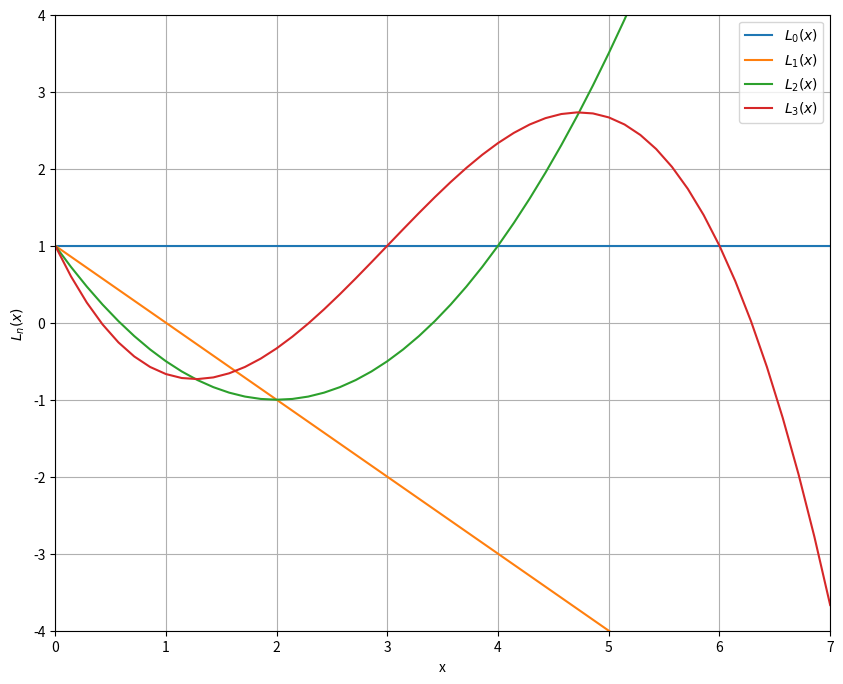
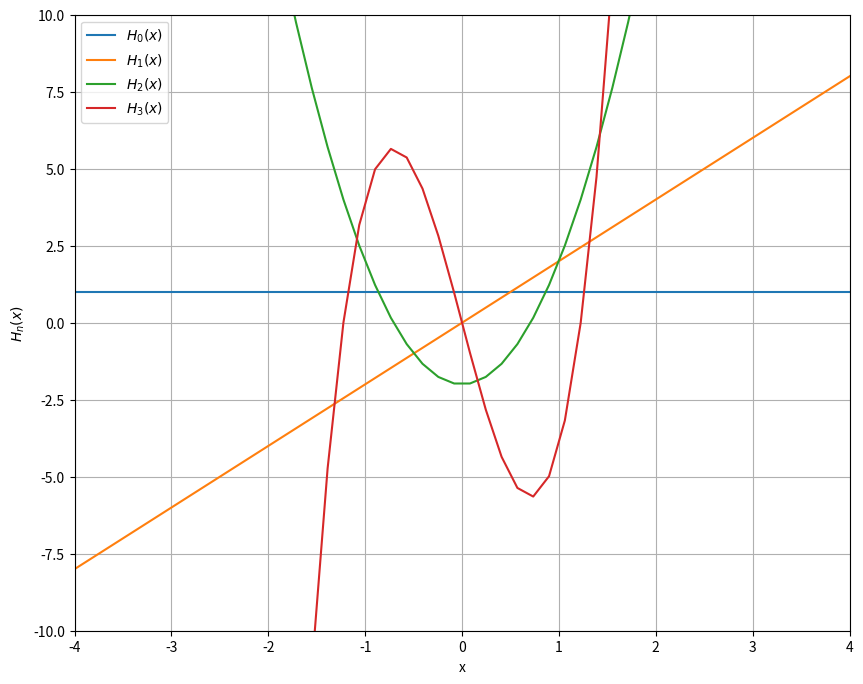
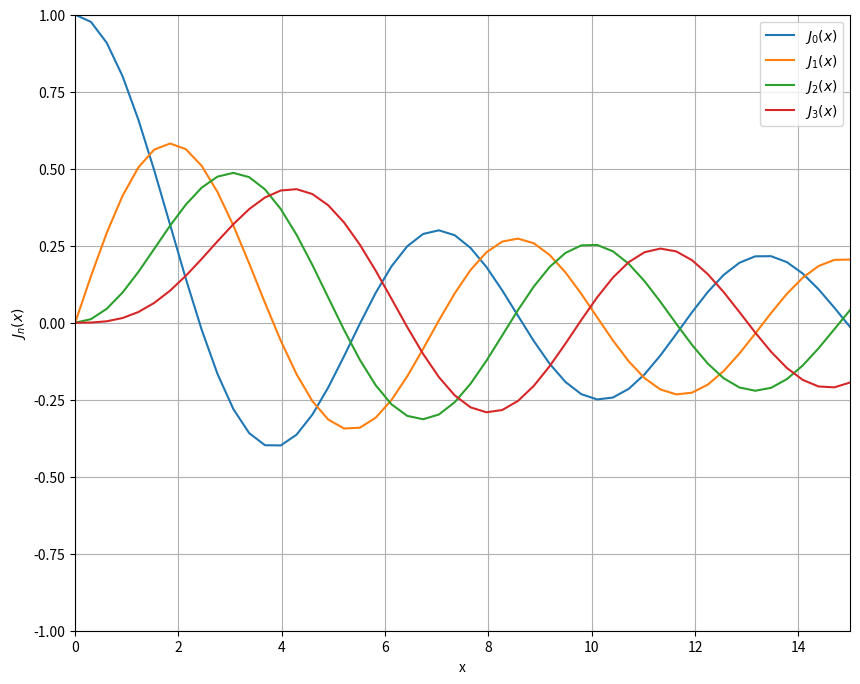
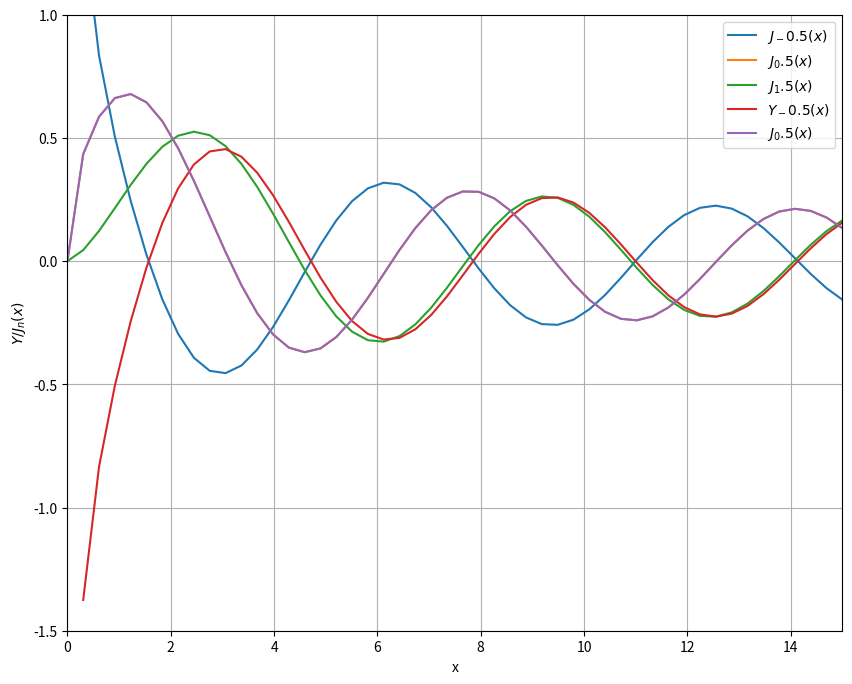
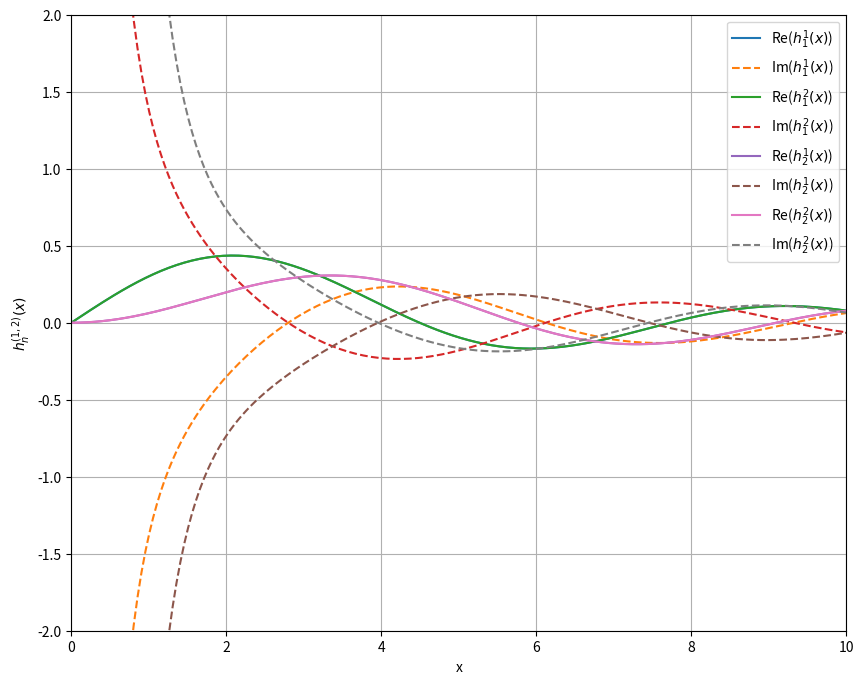

Reproduce these figures in Python, in order.
#!/usr/bin/env python3

import numpy as np
import matplotlib.pyplot as plt
from scipy import special

# Valores de x para intervalo x>0
x_0 = np.linspace(0, 7, 50)

# Valores de x para intervalo -4<x<4
x_1 = np.linspace(-4, 4, 50)

# Valores de x para intervalo mas grande positivo
x_2 = np.linspace(0, 15, 50)

# Valores de x para intervalo -8<x<8
x_3 = np.linspace(0, 10, 200)

# Polinomios de Laguerre
L0 = special.eval_laguerre(0, x_0)
L1 = special.eval_laguerre(1, x_0)
L2 = special.eval_laguerre(2, x_0)
L3 = special.eval_laguerre(3, x_0)

# Graficacion de polinomios Laguerre
plt.figure(1, figsize=(10,8))
plt.plot(x_0, L0, label=f'$L_0(x)$')
plt.plot(x_0, L1, label=f'$L_1(x)$')
plt.plot(x_0, L2, label=f'$L_2(x)$')
plt.plot(x_0, L3, label=f'$L_3(x)$')
plt.xlim(0, 7)
plt.ylim(-4, 4)
plt.xlabel('x')
plt.ylabel('$L_n(x)$')
plt.grid(True)
plt.legend()
plt.savefig('Pol_Laguerre.pdf')
plt.show()

# Polinomios de Hermite
H0 = special.eval_hermite(0, x_1)
H1 = special.eval_hermite(1, x_1)
H2 = special.eval_hermite(2, x_1)
H3 = special.eval_hermite(3, x_1)

# Graficacion porlinomios de Hermite
plt.figure(2, figsize=(10,8))
plt.plot(x_1, H0, label=f'$H_0(x)$')
plt.plot(x_1, H1, label=f'$H_1(x)$')
plt.plot(x_1, H2, label=f'$H_2(x)$')
plt.plot(x_1, H3, label=f'$H_3(x)$')
plt.xlim(-4, 4)
plt.ylim(-10, 10)
plt.xlabel('x')
plt.ylabel('$H_n(x)$')
plt.grid(True)
plt.legend()
plt.savefig('Pol_Hermite.pdf')
plt.show()

# Funciones de Bessel con indice entero
J0 = special.jv(0, x_2)
J1 = special.jv(1, x_2)
J2 = special.jv(2, x_2)
J3 = special.jv(3, x_2)

# Graficacion de las funciones de Bessel indice entero
plt.figure(3, figsize=(10,8))
plt.plot(x_2, J0, label=f'$J_0(x)$')
plt.plot(x_2, J1, label=f'$J_1(x)$')
plt.plot(x_2, J2, label=f'$J_2(x)$')
plt.plot(x_2, J3, label=f'$J_3(x)$')
plt.xlim(0, 15)
plt.ylim(-1, 1)
plt.xlabel('x')
plt.ylabel('$J_n(x)$')
plt.grid(True)
plt.legend()
plt.savefig('Func_Bessel_ent.pdf')
plt.show()

# Funciones de Bessel con indice semi-entero
Jm12 = special.jv(-1/2, x_2)
J12 = special.jv(1/2, x_2)
J32 = special.jv(3/2, x_2)

# Graficacion de las funciones de Bessel con indice semi-entero
plt.figure(4, figsize=(10,8))
plt.plot(x_2, Jm12, label=f'$J_{-1/2}(x)$')
plt.plot(x_2, J12, label=f'$J_{1/2}(x)$')
plt.plot(x_2, J32, label=f'$J_{3/2}(x)$')
plt.xlim(0, 15)
plt.ylim(-1, 1)
plt.xlabel('x')
plt.ylabel('$J_n(x)$')
plt.grid(True)
plt.legend()
plt.savefig('Func_Bessel_semient.pdf')
plt.show()

# Funcion de Bessel de segunda clase con primera clase semi-entero
Y12 = special.yv(1/2, x_2)

# Graficacion de la funcion de Bessel de segunda clase con primera clase semi-entero
plt.figure(4, figsize=(10,8))
plt.plot(x_2, Y12, label=f'$Y_{-1/2}(x)$')
plt.plot(x_2, J12, label=f'$J_{1/2}(x)$')
plt.xlim(0, 15)
plt.ylim(-1.5, 1)
plt.xlabel('x')
plt.ylabel('$Y/J_n(x)$')
plt.grid(True)
plt.legend()
plt.savefig('Func_BesselIIclas_semient.pdf')
plt.show()

# Funciones de Hankel esfericas
j1 = special.spherical_jn(1, x_3)  # Esferica de primera clase
j2 = special.spherical_jn(2, x_3)
y1 = special.spherical_yn(1, x_3)  # Esferica segunda clase
y2 = special.spherical_yn(2, x_3)

print(special.spherical_jn(1, -4))

h11 = j1 + 1j*y1  # Primera clase n=1
h21 = j1 - 1j*y1  # Segunda clase n=1
h12 = j2 + 1j*y2  # Primera clase n=2
h22 = j2 - 1j*y2  # Segunda clase n=2

# Graficacion de las funciones de Hankel esfericas
plt.figure(5, figsize=(10,8))
plt.plot(x_3, j1, label=f'Re($h^1_1(x)$)')
plt.plot(x_3, h11.imag, linestyle='--', label=f'Im($h^1_1(x)$)')

plt.plot(x_3, j1, label=f'Re($h^2_1(x)$)')
plt.plot(x_3, h21.imag, linestyle='--', label=f'Im($h^2_1(x)$)')

plt.plot(x_3, j2, label=f'Re($h^1_2(x)$)')
plt.plot(x_3, h12.imag, linestyle='--', label=f'Im($h^1_2(x)$)')

plt.plot(x_3, j2, label=f'Re($h^2_2(x)$)')
plt.plot(x_3, h22.imag, linestyle='--', label=f'Im($h^2_2(x)$)')

plt.xlim(0, 10)
plt.ylim(-2, 2)
plt.xlabel('x')
plt.ylabel('$h_{n}^{(1,2)}(x)$')
plt.grid(True)
plt.legend()
plt.savefig('Func_BesselIIIesfer.pdf')
plt.show()

